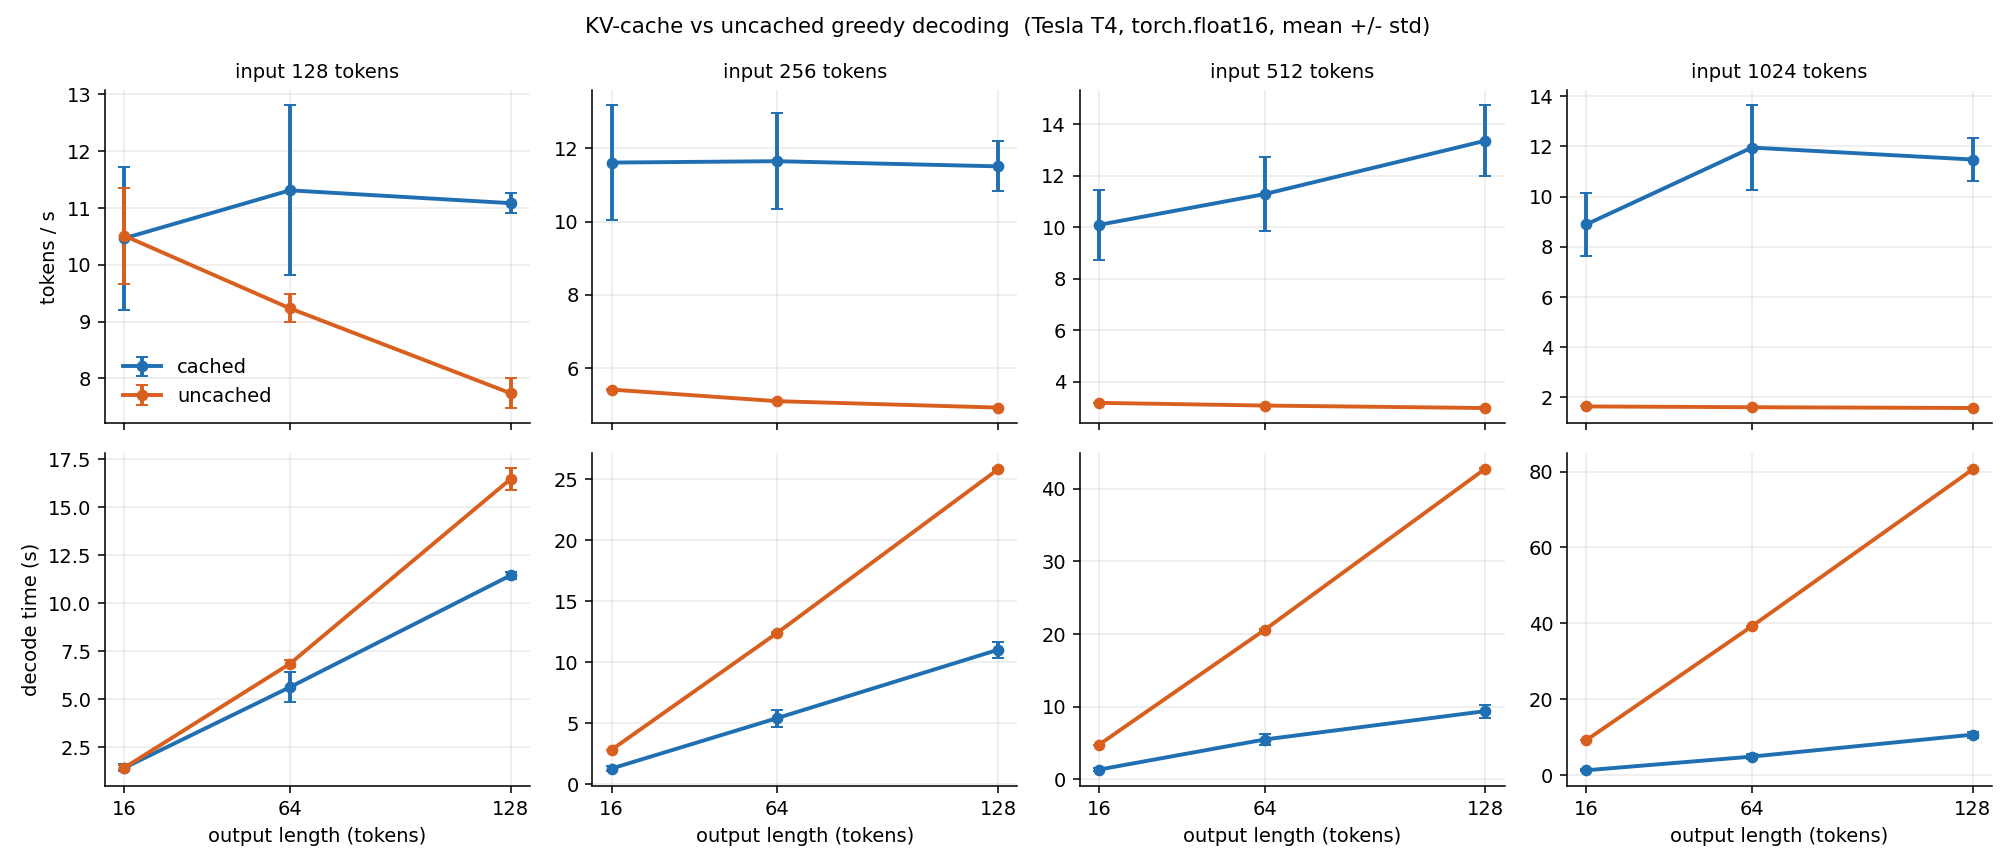

Values plotted in this chart, from the file beside it:
source, annotation_id, input_len, target_new_tokens, n_new_tokens, decoder, repeats, tokens_equal, prefill_s_mean, prefill_s_std, prefill_s_min, prefill_s_max, prefill_s_median, decode_s_mean, decode_s_std, decode_s_min, decode_s_max, decode_s_median, total_s_mean, total_s_std, total_s_min, total_s_max, total_s_median, tokens_per_s_mean
synthetic, , 128, 16, 16, cached, 5, True, 0.1127, 0.02869, 0.09223, 0.1547, 0.09286, 1.434, 0.1793, 1.267, 1.698, 1.442, 1.546, 0.1868, 1.36, 1.79, 1.573, 10.47
synthetic, , 128, 16, 16, uncached, 5, True, 0.09197, 0.01994, 0.07941, 0.1273, 0.08467, 1.439, 0.1185, 1.38, 1.651, 1.39, 1.531, 0.1383, 1.462, 1.778, 1.47, 10.51
synthetic, , 128, 64, 64, cached, 5, True, 0.1062, 0.02877, 0.0805, 0.143, 0.08985, 5.635, 0.7751, 4.912, 6.52, 5.276, 5.741, 0.7869, 4.998, 6.61, 5.407, 11.31
synthetic, , 128, 64, 64, uncached, 5, True, 0.08168, 0.01061, 0.06449, 0.09268, 0.08298, 6.853, 0.1787, 6.615, 7.022, 6.869, 6.934, 0.1852, 6.698, 7.114, 6.95, 9.235
synthetic, , 128, 128, 128, cached, 5, True, 0.09, 0.01317, 0.08263, 0.1135, 0.0844, 11.46, 0.181, 11.22, 11.64, 11.54, 11.55, 0.184, 11.31, 11.73, 11.65, 11.09
synthetic, , 128, 128, 128, uncached, 5, True, 0.07851, 0.002301, 0.07504, 0.08106, 0.07867, 16.48, 0.5558, 15.66, 17.17, 16.57, 16.55, 0.5547, 15.74, 17.25, 16.65, 7.739
synthetic, , 256, 16, 16, cached, 5, True, 0.1314, 0.005613, 0.1265, 0.1403, 0.1284, 1.272, 0.2252, 1.148, 1.674, 1.176, 1.403, 0.23, 1.282, 1.814, 1.305, 11.61
synthetic, , 256, 16, 16, uncached, 5, True, 0.1329, 0.009435, 0.1256, 0.1472, 0.1271, 2.819, 0.009837, 2.811, 2.836, 2.817, 2.952, 0.01025, 2.938, 2.962, 2.955, 5.42
synthetic, , 256, 64, 64, cached, 5, True, 0.1449, 0.02157, 0.1269, 0.1801, 0.1443, 5.413, 0.6926, 4.847, 6.545, 5.218, 5.557, 0.689, 4.974, 6.69, 5.364, 11.65
synthetic, , 256, 64, 64, uncached, 5, True, 0.1318, 0.01221, 0.1247, 0.1535, 0.1265, 12.41, 0.06919, 12.31, 12.5, 12.41, 12.54, 0.06806, 12.44, 12.63, 12.54, 5.105
synthetic, , 256, 128, 128, cached, 5, False, 0.1371, 0.009294, 0.1264, 0.1491, 0.1337, 11.02, 0.6517, 10.28, 11.72, 11.16, 11.16, 0.6519, 10.41, 11.85, 11.31, 11.51
synthetic, , 256, 128, 128, uncached, 5, False, 0.1289, 0.001571, 0.1265, 0.1304, 0.1291, 25.83, 0.08215, 25.73, 25.93, 25.84, 25.96, 0.08126, 25.86, 26.05, 25.97, 4.93
synthetic, , 512, 16, 16, cached, 5, True, 0.251, 0.0043, 0.2461, 0.2576, 0.2497, 1.358, 0.2284, 1.161, 1.681, 1.244, 1.609, 0.228, 1.413, 1.927, 1.494, 10.1
synthetic, , 512, 16, 16, uncached, 5, True, 0.2501, 0.00312, 0.2457, 0.254, 0.2501, 4.781, 0.02078, 4.763, 4.807, 4.769, 5.031, 0.02107, 5.014, 5.061, 5.018, 3.181
synthetic, , 512, 64, 64, cached, 5, True, 0.2527, 0.004362, 0.248, 0.2576, 0.2529, 5.495, 0.7752, 4.822, 6.629, 5.152, 5.748, 0.7778, 5.07, 6.886, 5.41, 11.29
synthetic, , 512, 64, 64, uncached, 5, True, 0.2487, 0.001535, 0.2465, 0.2505, 0.249, 20.56, 0.08584, 20.46, 20.69, 20.54, 20.81, 0.08617, 20.7, 20.94, 20.79, 3.076
synthetic, , 512, 128, 128, cached, 5, True, 0.255, 0.007983, 0.2456, 0.2654, 0.2557, 9.398, 0.9059, 7.894, 10.14, 9.863, 9.653, 0.9048, 8.153, 10.39, 10.12, 13.36
synthetic, , 512, 128, 128, uncached, 5, True, 0.2472, 0.001708, 0.2458, 0.2497, 0.2466, 42.72, 0.05424, 42.66, 42.78, 42.73, 42.97, 0.05503, 42.91, 43.03, 42.98, 2.979
synthetic, , 1024, 16, 16, cached, 5, True, 0.511, 0.003267, 0.5076, 0.5159, 0.5108, 1.318, 0.2646, 1.102, 1.608, 1.169, 1.829, 0.2673, 1.611, 2.121, 1.68, 8.892
synthetic, , 1024, 16, 16, uncached, 5, True, 0.504, 0.001509, 0.502, 0.5057, 0.5035, 9.242, 0.005955, 9.233, 9.249, 9.242, 9.746, 0.006986, 9.737, 9.754, 9.745, 1.642
synthetic, , 1024, 64, 64, cached, 5, True, 0.5095, 0.00357, 0.506, 0.5145, 0.51, 4.919, 0.6693, 3.788, 5.497, 5.023, 5.429, 0.666, 4.302, 6.003, 5.534, 11.95
synthetic, , 1024, 64, 64, uncached, 5, True, 0.5037, 0.003057, 0.4998, 0.5075, 0.5027, 39.24, 0.1577, 39.06, 39.43, 39.27, 39.75, 0.1599, 39.56, 39.94, 39.77, 1.61
synthetic, , 1024, 128, 128, cached, 5, True, 0.5143, 0.007769, 0.5032, 0.5222, 0.5183, 10.69, 0.8253, 9.652, 11.46, 10.92, 11.2, 0.8214, 10.17, 11.97, 11.42, 11.48
synthetic, , 1024, 128, 128, uncached, 5, True, 0.504, 0.00105, 0.5023, 0.5048, 0.5044, 80.55, 0.2917, 80.15, 80.82, 80.62, 81.05, 0.2914, 80.65, 81.32, 81.13, 1.579
val, 0, 338, 64, 38, cached, 5, True, 0.1833, 0.0008875, 0.1822, 0.1843, 0.1834, 2.826, 0.9142, 2.099, 4.026, 2.258, 3.009, 0.9142, 2.282, 4.209, 2.441, 13.52
val, 0, 338, 64, 38, uncached, 5, True, 0.1822, 0.002845, 0.1796, 0.187, 0.1815, 7.843, 0.08693, 7.756, 7.939, 7.835, 8.026, 0.08583, 7.941, 8.121, 8.017, 4.735
val, 1, 317, 64, 15, cached, 5, True, 0.186, 0.002991, 0.1829, 0.1897, 0.1845, 0.9592, 0.1594, 0.7893, 1.124, 0.9761, 1.145, 0.159, 0.9789, 1.312, 1.159, 13.31
val, 1, 317, 64, 15, uncached, 5, True, 0.1814, 0.0021, 0.1787, 0.1842, 0.1814, 2.816, 0.005099, 2.81, 2.822, 2.818, 2.997, 0.006892, 2.988, 3.006, 2.999, 5.004
val, 2, 323, 64, 15, cached, 5, True, 0.1794, 0.002408, 0.1766, 0.1831, 0.1786, 1.254, 0.2413, 1.056, 1.525, 1.1, 1.434, 0.2425, 1.232, 1.704, 1.279, 10.69
val, 2, 323, 64, 15, uncached, 5, True, 0.1806, 0.005797, 0.174, 0.1897, 0.1799, 2.821, 0.007957, 2.81, 2.832, 2.821, 3.001, 0.002971, 2.998, 3.006, 3.001, 4.998
val, 3, 338, 64, 15, cached, 5, True, 0.1856, 0.002587, 0.183, 0.1889, 0.1855, 1.198, 0.1814, 1.078, 1.508, 1.1, 1.384, 0.183, 1.261, 1.697, 1.288, 10.98
val, 3, 338, 64, 15, uncached, 5, True, 0.1849, 0.004291, 0.1812, 0.1921, 0.1845, 2.936, 0.01648, 2.911, 2.953, 2.939, 3.121, 0.01958, 3.092, 3.139, 3.123, 4.806
val, 4, 324, 64, 15, cached, 5, True, 0.1815, 0.003192, 0.1772, 0.1852, 0.1815, 1.203, 0.1974, 1.081, 1.55, 1.109, 1.385, 0.1991, 1.265, 1.736, 1.291, 10.99
val, 4, 324, 64, 15, uncached, 5, True, 0.1796, 0.004133, 0.175, 0.1855, 0.179, 2.84, 0.01747, 2.819, 2.862, 2.835, 3.019, 0.01718, 2.998, 3.039, 3.015, 4.968
val, 5, 331, 64, 16, cached, 5, True, 0.1828, 0.002836, 0.1788, 0.1861, 0.1828, 1.266, 0.2561, 0.8861, 1.556, 1.308, 1.448, 0.2552, 1.068, 1.734, 1.493, 11.36
val, 5, 331, 64, 16, uncached, 5, True, 0.1805, 0.002379, 0.1762, 0.1819, 0.1814, 3.112, 0.02833, 3.072, 3.14, 3.106, 3.292, 0.03005, 3.248, 3.321, 3.288, 4.86
val, 6, 323, 64, 15, cached, 5, True, 0.1801, 0.002161, 0.1772, 0.1822, 0.1811, 0.8991, 0.1193, 0.7961, 1.055, 0.8225, 1.079, 0.1193, 0.9771, 1.233, 1.004, 14.03
val, 6, 323, 64, 15, uncached, 5, True, 0.178, 0.002877, 0.1751, 0.182, 0.1773, 2.846, 0.01817, 2.824, 2.873, 2.843, 3.024, 0.02069, 3, 3.055, 3.018, 4.961
val, 7, 325, 64, 15, cached, 5, True, 0.1801, 0.00258, 0.1773, 0.1831, 0.1813, 0.886, 0.1071, 0.8043, 1.025, 0.8131, 1.066, 0.109, 0.9857, 1.209, 0.9905, 14.18
val, 7, 325, 64, 15, uncached, 5, True, 0.1776, 0.00079, 0.1766, 0.1787, 0.1778, 2.837, 0.00888, 2.823, 2.847, 2.837, 3.015, 0.008638, 3.001, 3.024, 3.016, 4.976
val, 8, 318, 64, 22, cached, 5, True, 0.1823, 0.002073, 0.1803, 0.1847, 0.1817, 1.301, 0.1326, 1.206, 1.523, 1.229, 1.484, 0.1345, 1.387, 1.707, 1.411, 14.92
val, 8, 318, 64, 22, uncached, 5, True, 0.1822, 0.003399, 0.1775, 0.1858, 0.1827, 4.255, 0.02023, 4.23, 4.285, 4.253, 4.437, 0.02292, 4.407, 4.47, 4.439, 4.958
val, 9, 319, 64, 15, cached, 5, True, 0.1864, 0.001747, 0.1836, 0.1877, 0.1874, 0.8997, 0.1549, 0.7733, 1.082, 0.7959, 1.086, 0.1552, 0.9569, 1.27, 0.9835, 14.03
val, 9, 319, 64, 15, uncached, 5, True, 0.1838, 0.002892, 0.1805, 0.1875, 0.1827, 2.843, 0.007223, 2.832, 2.849, 2.845, 3.027, 0.006321, 3.018, 3.033, 3.029, 4.956
val, 10, 326, 64, 15, cached, 5, True, 0.1831, 0.005031, 0.1756, 0.189, 0.1835, 1.261, 0.1968, 1.088, 1.543, 1.186, 1.444, 0.2005, 1.269, 1.729, 1.369, 10.54
val, 10, 326, 64, 15, uncached, 5, True, 0.1801, 0.003336, 0.1761, 0.1844, 0.1801, 2.864, 0.01518, 2.842, 2.884, 2.865, 3.044, 0.01683, 3.02, 3.065, 3.05, 4.928
val, 11, 326, 64, 15, cached, 5, True, 0.1838, 0.002687, 0.1822, 0.1885, 0.1827, 1.137, 0.2504, 0.8742, 1.553, 1.091, 1.321, 0.2506, 1.056, 1.737, 1.279, 11.65
val, 11, 326, 64, 15, uncached, 5, True, 0.1785, 0.002923, 0.1745, 0.1815, 0.1779, 2.875, 0.0189, 2.842, 2.887, 2.883, 3.054, 0.02131, 3.016, 3.067, 3.064, 4.912
val, 12, 319, 64, 15, cached, 5, True, 0.1853, 0.00131, 0.1832, 0.1865, 0.1854, 0.8909, 0.1351, 0.7885, 1.068, 0.8022, 1.076, 0.136, 0.9716, 1.254, 0.9876, 14.11
val, 12, 319, 64, 15, uncached, 5, True, 0.1855, 0.001489, 0.1833, 0.1869, 0.186, 2.845, 0.009536, 2.834, 2.855, 2.846, 3.031, 0.008442, 3.02, 3.039, 3.033, 4.949
val, 13, 323, 64, 15, cached, 5, True, 0.1799, 0.001806, 0.1776, 0.1822, 0.18, 0.8622, 0.1201, 0.7637, 0.9972, 0.7901, 1.042, 0.1192, 0.9423, 1.177, 0.971, 14.54
val, 13, 323, 64, 15, uncached, 5, True, 0.1784, 0.001705, 0.1765, 0.1802, 0.1775, 2.837, 0.01065, 2.819, 2.845, 2.841, 3.015, 0.01133, 2.996, 3.023, 3.021, 4.974
val, 14, 327, 64, 15, cached, 5, True, 0.1808, 0.002757, 0.1771, 0.1848, 0.1808, 0.8289, 0.085, 0.7763, 0.9798, 0.7932, 1.01, 0.08505, 0.9574, 1.161, 0.9781, 14.93
val, 14, 327, 64, 15, uncached, 5, True, 0.1763, 0.00125, 0.1751, 0.1779, 0.1757, 2.842, 0.01047, 2.83, 2.858, 2.838, 3.018, 0.009574, 3.008, 3.033, 3.016, 4.969
val, 15, 319, 64, 15, cached, 5, True, 0.1843, 0.002995, 0.1813, 0.189, 0.1832, 0.8897, 0.1465, 0.7719, 1.091, 0.8118, 1.074, 0.1478, 0.9573, 1.28, 0.9944, 14.17
val, 15, 319, 64, 15, uncached, 5, True, 0.1829, 0.001861, 0.1809, 0.1854, 0.182, 2.829, 0.01334, 2.814, 2.846, 2.833, 3.012, 0.01293, 2.996, 3.027, 3.015, 4.98
